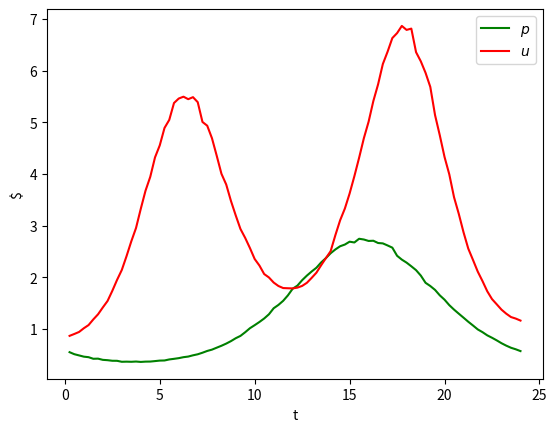

Write the Python code that produced this figure. (Note: this script raises an exception after producing the figure.)
# Here we plot the demands u and prices p.
import numpy as np
import matplotlib.pyplot as plt
%matplotlib inline

np.random.seed(1)
T = 96
t = np.linspace(1, T, num=T)
p = np.exp(-np.cos((t-15)*2*np.pi/T)+0.01*np.random.randn(T))
u = 2*np.exp(-0.6*np.cos((t+40)*np.pi/T) - \
    0.7*np.cos(t*4*np.pi/T)+0.01*np.random.randn(T))

plt.figure(1)
plt.plot(t/4, p, 'g', label=r"$p$");
plt.plot(t/4, u, 'r', label=r"$u$");
plt.ylabel("$")
plt.xlabel("t")
plt.legend()
plt.show()

# Solve for the minimum total cost. 
import cvxpy as cvx
Q = 35
C, D = 5, 5
q = cvx.Variable(T)
c = cvx.Variable(T)
# TODO: your code here

# Plot the optimal u and q against c and p.
plt.figure(2)
ts = np.linspace(1, T, num=T)/4
plt.subplot(3,1,1)
plt.plot(ts, u, 'r');
plt.plot(ts, c.value, 'b');
plt.xlabel('t')
plt.ylabel('uc')
plt.legend(['u', 'c'])
plt.subplot(3,1,2)
plt.plot(ts, p, 'b');
plt.xlabel('t')
plt.ylabel('pt')
plt.subplot(3,1,3)
plt.plot(ts, q.value, 'b');
plt.xlabel('t')
plt.ylabel('qt')
plt.ylim((0, 40))

# Plot the tradeoff curves
N = 31
Qs = np.linspace(0, 150, num=N)

q = cvx.Variable(T)
c = cvx.Variable(T)
Q = cvx.Parameter()
C, D = cvx.Parameter(), cvx.Parameter()
# TODO: your code here

C.value = 1
D.value = 1
cost1 = np.zeros(N)

for i in range(N):
    Q.value = Qs[i]
    cost1[i] = prob.solve()
    
C.value = 3
D.value = 3
cost2 = np.zeros(N)
for i in range(N):
    Q.value = Qs[i]
    cost2[i] = prob.solve()

plt.figure(3)
plt.plot(Qs, cost2, 'g--', label='C = D = 3');
plt.plot(Qs, cost1, 'b.-', label='C = D = 1');
plt.xlabel('Q')
plt.ylabel('cost')
plt.legend()
plt.show()